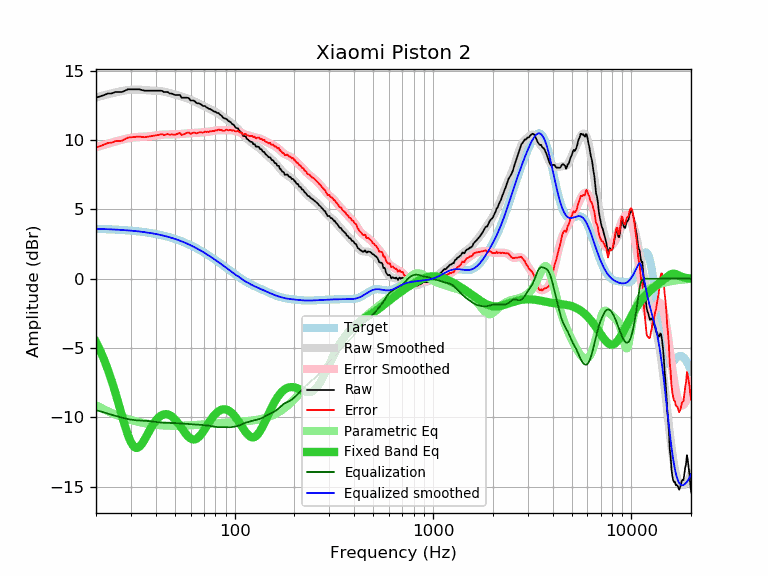

The table this chart was drawn from, first rows:
frequency, raw, error, smoothed, error_smoothed, equalization, parametric_eq, equalized_raw, equalized_smoothed, target
20, 13.04, 9.45, 13.06, 9.47, -9.47, -4.56, 3.57, 3.59, 3.59
21, 13.14, 9.56, 13.15, 9.56, -9.56, -5.18, 3.58, 3.58, 3.58
22, 13.24, 9.67, 13.22, 9.65, -9.65, -5.86, 3.59, 3.57, 3.57
23, 13.35, 9.79, 13.29, 9.73, -9.73, -6.59, 3.62, 3.56, 3.56
24, 13.35, 9.80, 13.36, 9.81, -9.81, -7.37, 3.54, 3.55, 3.55
25, 13.45, 9.91, 13.42, 9.88, -9.88, -8.19, 3.57, 3.54, 3.54
26, 13.45, 9.92, 13.48, 9.95, -9.95, -9.02, 3.50, 3.53, 3.53
27, 13.45, 9.94, 13.53, 10.01, -10.01, -9.85, 3.44, 3.51, 3.51
28, 13.55, 10.05, 13.57, 10.07, -10.07, -10.62, 3.48, 3.50, 3.50
29, 13.65, 10.17, 13.60, 10.12, -10.12, -11.29, 3.53, 3.48, 3.48
30, 13.65, 10.19, 13.62, 10.16, -10.16, -11.79, 3.49, 3.46, 3.46
31, 13.65, 10.21, 13.63, 10.19, -10.19, -12.10, 3.46, 3.44, 3.44
32, 13.65, 10.23, 13.63, 10.21, -10.21, -12.20, 3.44, 3.42, 3.42
33, 13.65, 10.25, 13.62, 10.22, -10.22, -12.13, 3.43, 3.40, 3.40
34, 13.60, 10.22, 13.61, 10.23, -10.23, -11.92, 3.37, 3.38, 3.38
35, 13.55, 10.19, 13.60, 10.24, -10.24, -11.64, 3.31, 3.36, 3.36
36, 13.55, 10.22, 13.58, 10.25, -10.25, -11.33, 3.30, 3.33, 3.33
37, 13.55, 10.24, 13.57, 10.26, -10.26, -11.01, 3.29, 3.31, 3.31
38, 13.55, 10.27, 13.56, 10.28, -10.28, -10.72, 3.27, 3.28, 3.28
39, 13.55, 10.30, 13.55, 10.30, -10.30, -10.46, 3.25, 3.25, 3.25
40, 13.55, 10.33, 13.55, 10.32, -10.32, -10.24, 3.23, 3.22, 3.22
41, 13.55, 10.36, 13.54, 10.34, -10.34, -10.06, 3.21, 3.19, 3.19
42, 13.55, 10.39, 13.52, 10.36, -10.36, -9.92, 3.19, 3.16, 3.16
43, 13.54, 10.41, 13.51, 10.38, -10.38, -9.83, 3.16, 3.13, 3.13
44, 13.45, 10.36, 13.48, 10.39, -10.39, -9.78, 3.06, 3.09, 3.09
45, 13.45, 10.39, 13.45, 10.39, -10.39, -9.76, 3.06, 3.06, 3.06
46, 13.45, 10.43, 13.42, 10.40, -10.40, -9.78, 3.05, 3.02, 3.02
47, 13.35, 10.37, 13.38, 10.40, -10.40, -9.83, 2.95, 2.99, 2.99
48, 13.35, 10.40, 13.35, 10.40, -10.40, -9.91, 2.95, 2.95, 2.95
49, 13.29, 10.38, 13.31, 10.40, -10.40, -10.01, 2.89, 2.91, 2.91
50, 13.24, 10.37, 13.27, 10.40, -10.40, -10.14, 2.84, 2.87, 2.87
51, 13.24, 10.42, 13.23, 10.41, -10.41, -10.28, 2.83, 2.82, 2.82
52, 13.24, 10.46, 13.20, 10.42, -10.42, -10.43, 2.82, 2.78, 2.78
53, 13.24, 10.50, 13.16, 10.42, -10.42, -10.59, 2.82, 2.74, 2.74
54, 13.04, 10.35, 13.13, 10.43, -10.43, -10.76, 2.61, 2.69, 2.69
55, 13.04, 10.39, 13.09, 10.44, -10.44, -10.92, 2.60, 2.65, 2.65
56, 13.04, 10.44, 13.06, 10.45, -10.45, -11.07, 2.59, 2.60, 2.60
57, 13.04, 10.49, 13.02, 10.47, -10.47, -11.22, 2.58, 2.55, 2.55
58, 13.04, 10.53, 12.98, 10.48, -10.48, -11.34, 2.57, 2.51, 2.51
59, 12.98, 10.52, 12.94, 10.48, -10.48, -11.44, 2.50, 2.46, 2.46
60, 12.84, 10.43, 12.90, 10.49, -10.49, -11.52, 2.35, 2.41, 2.41
61, 12.84, 10.48, 12.86, 10.50, -10.50, -11.57, 2.34, 2.36, 2.36
62, 12.84, 10.53, 12.81, 10.50, -10.50, -11.59, 2.34, 2.31, 2.31
63, 12.78, 10.52, 12.76, 10.51, -10.51, -11.58, 2.28, 2.26, 2.26
64, 12.68, 10.48, 12.72, 10.51, -10.51, -11.55, 2.17, 2.21, 2.21
65, 12.64, 10.49, 12.67, 10.51, -10.51, -11.49, 2.13, 2.15, 2.15
66, 12.64, 10.54, 12.62, 10.52, -10.52, -11.41, 2.12, 2.10, 2.10
67, 12.59, 10.54, 12.58, 10.53, -10.53, -11.31, 2.06, 2.05, 2.05
68, 12.54, 10.55, 12.53, 10.54, -10.54, -11.19, 2.00, 1.99, 1.99
69, 12.46, 10.52, 12.49, 10.55, -10.55, -11.06, 1.91, 1.94, 1.94
70, 12.44, 10.55, 12.45, 10.56, -10.56, -10.93, 1.88, 1.89, 1.89
71, 12.44, 10.61, 12.40, 10.57, -10.57, -10.80, 1.87, 1.83, 1.83
72, 12.34, 10.56, 12.36, 10.58, -10.58, -10.66, 1.76, 1.78, 1.78
73, 12.32, 10.60, 12.31, 10.59, -10.59, -10.52, 1.73, 1.73, 1.73
74, 12.24, 10.57, 12.27, 10.60, -10.60, -10.39, 1.64, 1.67, 1.67
75, 12.24, 10.62, 12.22, 10.61, -10.61, -10.26, 1.63, 1.62, 1.62
76, 12.18, 10.62, 12.18, 10.62, -10.62, -10.14, 1.56, 1.56, 1.56
77, 12.14, 10.63, 12.14, 10.63, -10.63, -10.03, 1.51, 1.51, 1.51
78, 12.09, 10.64, 12.10, 10.65, -10.65, -9.93, 1.44, 1.45, 1.45
79, 12.04, 10.64, 12.06, 10.66, -10.66, -9.83, 1.38, 1.40, 1.40
... 553 more rows
